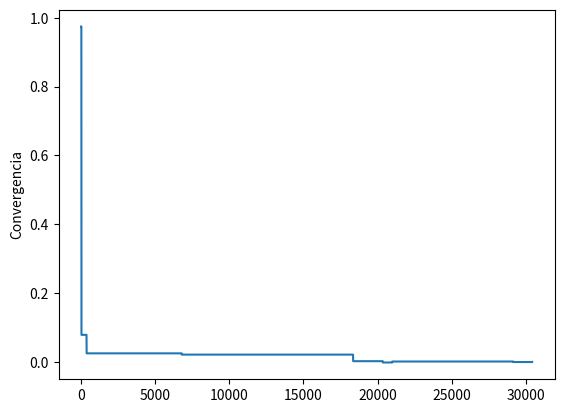

This figure's Python source:
import random
import math
import matplotlib.pyplot as plt

rou = 8
data_for_plot = []
def pso(equation, n_terms, n_particles, error):
	# Vector de velocidades para cada partícula
	velocities = [[round(random.random(),rou) for i in range(n_terms)] for j in range(n_particles+1)]
	# Vector de pesos para cada partícula
	weights = [[round(random.random(),rou) for i in range(n_terms)] for j in range(n_particles+1)]
	# El mejor valor que se ha encontrado en todo el grupo
	best_group_value = 99999.99
	# La solución para el mejor valor
	best_group_terms = [0.0 for i in range(n_terms)]
	# La mejor solución histórica para cada partícula
	best_history_terms_list = [[99999.99 for i in range(n_terms)] for j in range(n_particles)]
	# Las soluciones en las que cada partícula está trabajando, se actualiza en cada iteración
	actual_terms_list = [[round(random.random(),rou) for i in range(n_terms)] for j in range(n_particles)]
	iteration=0
	while(error<abs(equation(best_group_terms))):
		cont = 0
		# Por cada partícula
		for particle in range(n_particles):
			actual_terms = actual_terms_list[particle][:]
			best_terms = best_history_terms_list[particle][:]
			# f_value es el valor en el punto con los valores en actual_terms
			f_value=equation(actual_terms)
			# Si el valor con los nuevos terminos es mejor que el mejor valor, se guardan los términos
			if (abs(f_value) < abs(equation(best_terms))):
				best_history_terms_list[particle] = actual_terms[:]
			# Si el valor con los términos actuales es mejor que el mejor valor grupal.
			if (abs(f_value) < best_group_value):
				# Se actualizan los terminos del mejor valor grupal
				best_group_value=abs(f_value)
				best_group_terms = actual_terms[:]
			cont+=1

		for particle in range(n_particles):
			for term in range(n_terms):
				# Primer término aleatorio 
				r1=random.random()
				r2=random.random()
				r3=random.random()
				r4=random.random()
				r5=random.random()
				r6=random.random()
				r7=random.random()
				pbest=round(best_history_terms_list[particle][term],rou)
				gbest=round(best_group_terms[term],5)
				velocities[particle+1][term]=round((2*r1-0.5)*velocities[particle][term]+(2*r2-0.5)*(pbest-actual_terms[term])+(2*r3-0.5)*(gbest-actual_terms[term]),rou)
				v=round(velocities[particle+1][term],rou)
				weights[particle+1][term]=round((2*r4-0.5)*(gbest-pbest)+(2*r5-0.5)*(gbest-actual_terms[term]),rou)
				w=weights[particle+1][term]
				actual_terms_list[particle][term]=round(pbest+(2*r6-0.5)*v+(2*r7-0.5)*w,rou)
			data_for_plot.append(equation(best_group_terms))
		iteration+=1
	print("Solución:")
	print(best_group_terms)
	print("Iteración:")
	print(iteration)
	return equation(best_group_terms)

def f(x):
	try:
		res = math.exp(x[0]+x[1])-pow(x[0]+x[1],3)
	except OverflowError:
		res = float('inf')
	return res

fx=pso(f, 3, 12, 1e-4)
print("Valor hallado: ")
print(fx)

plt.plot(data_for_plot)
plt.ylabel('Convergencia')
plt.show()